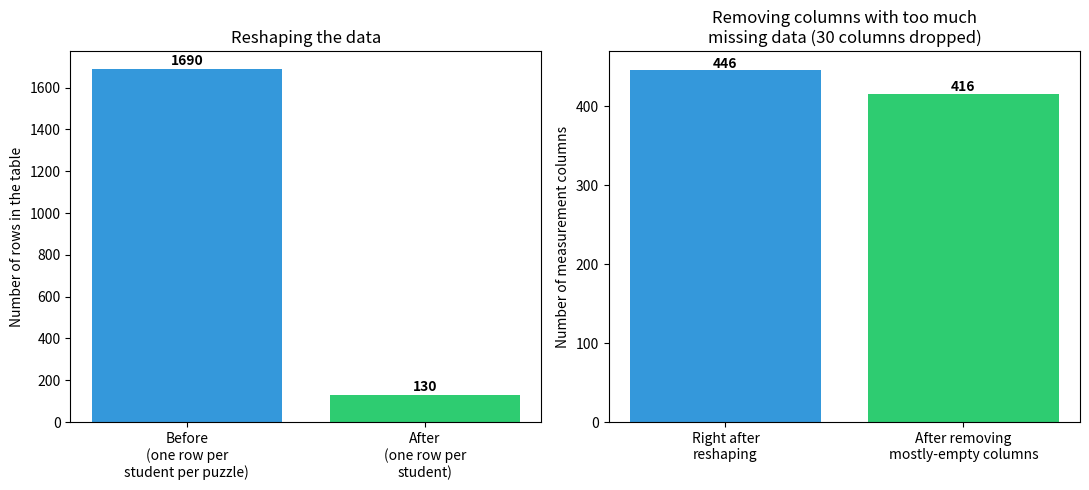

Source code (Python):
# Run this cell to see the real reshape: 1,690 rows (one per student per puzzle)
# become 130 rows (one per student), by spreading each puzzle's measurements
# out into their own columns.
import matplotlib.pyplot as plt

fig, axes = plt.subplots(1, 2, figsize=(11, 5))

ax = axes[0]
ax.bar(['Before\n(one row per\nstudent per puzzle)', 'After\n(one row per\nstudent)'],
       [1690, 130], color=['#3498db', '#2ecc71'])
ax.set_ylabel('Number of rows in the table')
ax.set_title('Reshaping the data')
for i, v in enumerate([1690, 130]):
    ax.text(i, v + 20, str(v), ha='center', fontweight='bold')

ax = axes[1]
ax.bar(['Right after\nreshaping', 'After removing\nmostly-empty columns'],
       [446, 416], color=['#3498db', '#2ecc71'])
ax.set_ylabel('Number of measurement columns')
ax.set_title('Removing columns with too much\nmissing data (30 columns dropped)')
for i, v in enumerate([446, 416]):
    ax.text(i, v + 3, str(v), ha='center', fontweight='bold')
ax.set_ylim(0, 470)

plt.tight_layout()
plt.show()
